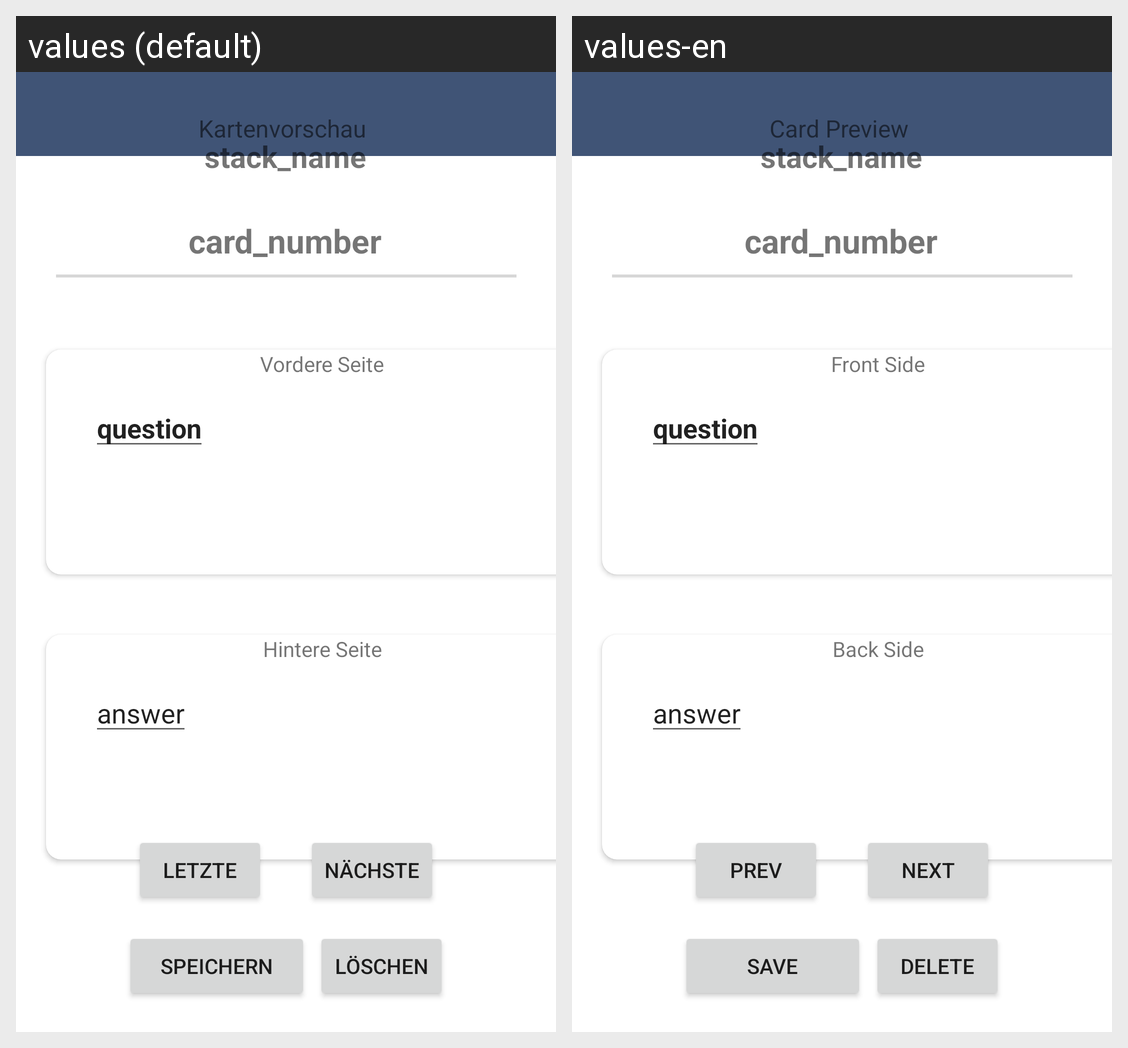

Translations of the strings shown on this Android screen, per locale in the grid:
Android screen res/layout/activity_card_preview.xml rendered under 2 locales, left to right: values (default), values-en. Device: Nexus 5 (rendered at 1080×1920; each locale shown at half size, 540×960, under a caption strip naming it); theme Theme.SmarterLernen.
Strings drawn on this screen, with the default value and each locale's value (text and hints the layout hard-codes, and strings that could not be matched under every locale, appear in the picture but are not listed):

label_front_side
  values: Vordere Seite
  values-en: Front Side

label_back_side
  values: Hintere Seite
  values-en: Back Side

button_text_previous
  values: Letzte
  values-en: Prev

button_text_next
  values: Nächste
  values-en: Next

label_card_preview
  values: Kartenvorschau
  values-en: Card Preview

button_text_save
  values: Speichern
  values-en: Save

button_text_delete
  values: Löschen
  values-en: Delete
